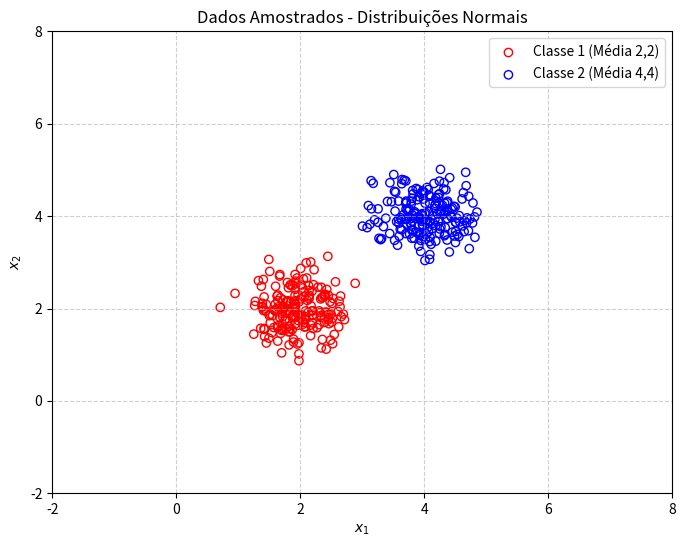
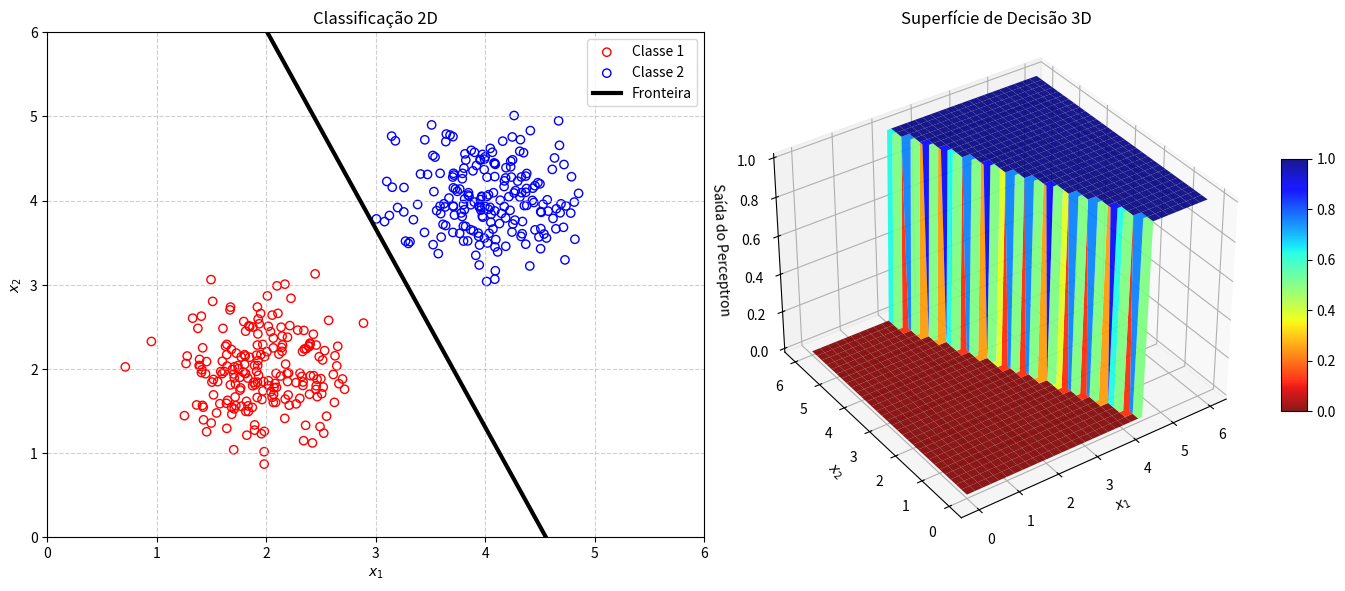

These charts were generated, in order, by the following Python code:
import numpy as np
import matplotlib.pyplot as plt
from mpl_toolkits.mplot3d import Axes3D

# 1. Definindo os parâmetros
n_amostras = 200

covariancia = [[0.16, 0], 
               [0, 0.16]]

# 2. Gerando os dados da Classe 1
media_1 = [2, 2]
X1 = np.random.multivariate_normal(media_1, covariancia, n_amostras)

# 3. Gerando os dados da Classe 2
media_2 = [4, 4]
X2 = np.random.multivariate_normal(media_2, covariancia, n_amostras)

# 4. Visualizando os dados (Plot)
plt.figure(figsize=(8, 6))

# Plotando com círculos vazados para ficar parecido com o R
plt.scatter(X1[:, 0], X1[:, 1], facecolors='none', edgecolors='red', label='Classe 1 (Média 2,2)')
plt.scatter(X2[:, 0], X2[:, 1], facecolors='none', edgecolors='blue', label='Classe 2 (Média 4,4)')

# Ajustes do gráfico para bater com os eixos do exercício original
plt.xlim(-2, 8)
plt.ylim(-2, 8)
plt.xlabel('$x_1$')
plt.ylabel('$x_2$')
plt.legend()
plt.title('Dados Amostrados - Distribuições Normais')
plt.grid(True, linestyle='--', alpha=0.6)
plt.show()


# --- 1. Preparando os dados ---

# Juntando as matrizes X1 e X2 em um único conjunto de dados
X_dados = np.vstack((X1, X2))

# Adicionando a coluna do Bias (coluna de 1s no início)
bias = np.ones((X_dados.shape[0], 1))
X_com_bias = np.hstack((bias, X_dados))

# Criando os rótulos (y): 200 zeros para a Classe 1, 200 uns para a Classe 2
y_dados = np.hstack((np.zeros(n_amostras), np.ones(n_amostras)))

# Embaralhando os dados (boa prática em IA para o modelo não "decorar" a ordem)
indices = np.arange(X_com_bias.shape[0])
np.random.shuffle(indices)
X_treino = X_com_bias[indices]
y_treino = y_dados[indices]


# --- 2. Implementando o Perceptron ---

def trainperceptron(X, y, eta=0.1, max_epochs=100):
    """
    Treina um Perceptron Simples.
    eta: Taxa de aprendizado (learning rate)
    max_epochs: Limite máximo de iterações sobre o dataset
    """
    n_amostras, n_features = X.shape
    
    # Inicializando o vetor de pesos (w) com zeros
    # Como adicionamos o bias no X, w terá tamanho 3: [w0, w1, w2]
    w = np.zeros(n_features)
    
    for epoca in range(max_epochs):
        erro_total = 0
        
        for i in range(n_amostras):
            # Passo A: Calcula a soma ponderada (u = X * w)
            u = np.dot(X[i], w)
            
            # Passo B: Aplica a função de ativação (Degrau)
            y_pred = 1 if u >= 0 else 0
            
            # Passo C: Calcula o erro
            erro = y[i] - y_pred
            
            # Passo D: Atualiza os pesos (Regra de Hebb/Perceptron)
            if erro != 0:
                w = w + eta * erro * X[i]
                erro_total += 1
            
    return w

# --- 3. Executando o treinamento ---

w_final = trainperceptron(X_treino, y_treino)
print("Vetor de pesos encontrado (w):", w_final)


# --- 1. Preparação para os Gráficos ---
# Cria uma figura com espaço para dois gráficos (1 linha, 2 colunas)
fig = plt.figure(figsize=(14, 6))

# --- 2. Gráfico 2D: Dispersão e Fronteira de Decisão ---
ax1 = fig.add_subplot(1, 2, 1)

# Plotando os dados originais
ax1.scatter(X1[:, 0], X1[:, 1], facecolors='none', edgecolors='red', label='Classe 1')
ax1.scatter(X2[:, 0], X2[:, 1], facecolors='none', edgecolors='blue', label='Classe 2')

# Criando a reta de decisão baseada nos pesos (w_final) que você treinou
x1_reta = np.linspace(0, 6, 100)
# Aplicação da fórmula: x2 = -(w0 + w1*x1) / w2
x2_reta = -(w_final[0] + w_final[1] * x1_reta) / w_final[2]

ax1.plot(x1_reta, x2_reta, color='black', linewidth=3, label='Fronteira')
ax1.set_xlim(0, 6)
ax1.set_ylim(0, 6)
ax1.set_xlabel('$x_1$')
ax1.set_ylabel('$x_2$')
ax1.legend()
ax1.set_title('Classificação 2D')
ax1.grid(True, linestyle='--', alpha=0.6)


# --- 3. Gráfico 3D: Superfície de Resposta ---
ax2 = fig.add_subplot(1, 2, 2, projection='3d')

# Criando uma malha de coordenadas (grid) de 0 a 6 com passo de 0.1
seqi = np.arange(0, 6.1, 0.1)
seqj = np.arange(0, 6.1, 0.1)
X1_mesh, X2_mesh = np.meshgrid(seqi, seqj)

# Calculando a ativação para todos os pontos da malha simultaneamente
U = w_final[0] + w_final[1] * X1_mesh + w_final[2] * X2_mesh

# Aplicando a função degrau: se U >= 0, recebe 1 (azul), senão 0 (vermelho)
M = np.where(U >= 0, 1, 0)

# Plotando a superfície (cmap='jet' gera o padrão de cores do azul pro vermelho)
surf = ax2.plot_surface(X1_mesh, X2_mesh, M, cmap='jet_r', edgecolor='none', alpha=0.9)

ax2.set_xlabel('$x_1$')
ax2.set_ylabel('$x_2$')
ax2.set_zlabel('Saída do Perceptron')
ax2.set_title('Superfície de Decisão 3D')

# Ajustando o ângulo de visão da câmera 3D para ficar parecido com o PDF
ax2.view_init(elev=35, azim=-125)

# Adicionando a barra de cores lateral
fig.colorbar(surf, ax=ax2, shrink=0.5, aspect=10)

plt.tight_layout()
plt.show()
